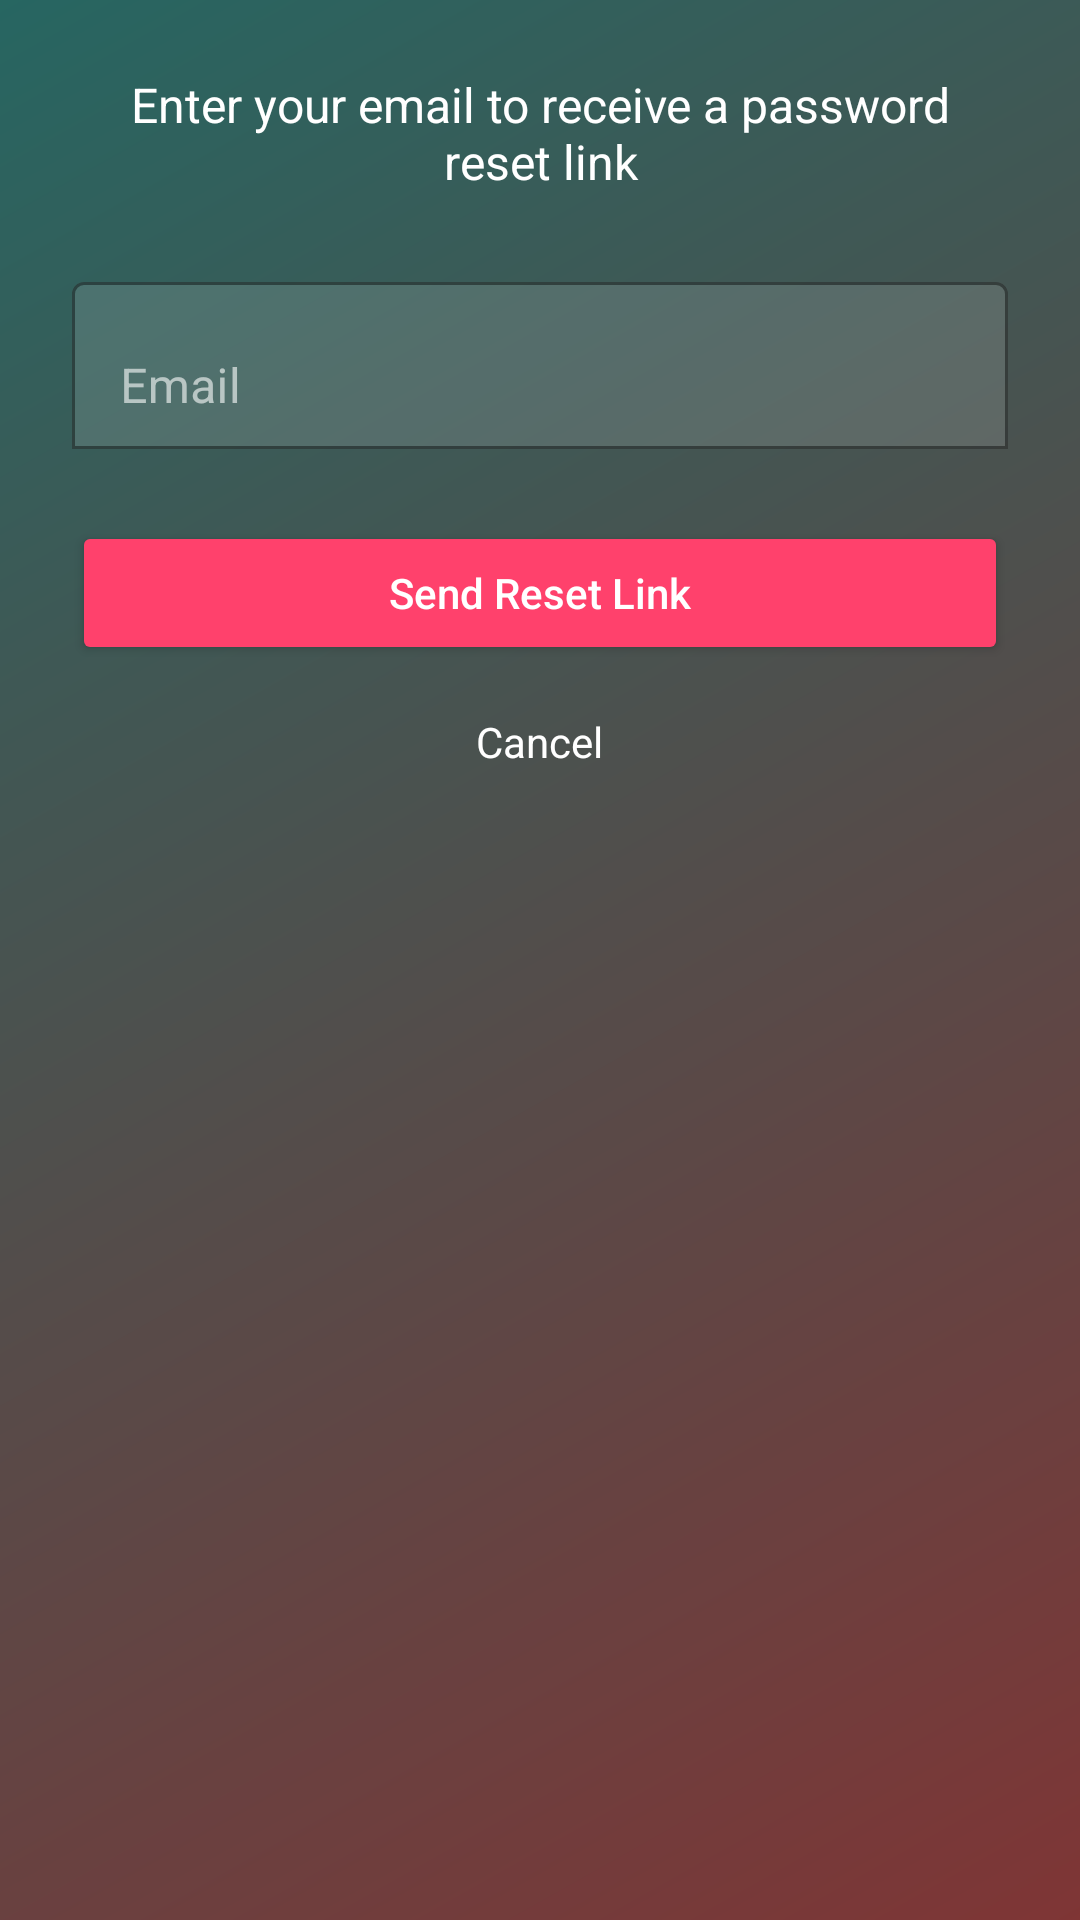

The Android layout XML behind this screen, and the referenced resources:
<!-- AndroidManifest.xml: application theme Theme.CareAtHome -->
<!-- res/layout/dialog_forgot_password.xml -->
<?xml version="1.0" encoding="utf-8"?>
<FrameLayout xmlns:android="http://schemas.android.com/apk/res/android"
    xmlns:app="http://schemas.android.com/apk/res-auto"
    android:layout_width="match_parent"
    android:layout_height="wrap_content"
    android:background="@drawable/login_bg_gradient">

    
    <View
        android:layout_width="match_parent"
        android:layout_height="match_parent"
        android:background="@color/bg_semi_transparent" />

    <LinearLayout
        android:layout_width="match_parent"
        android:layout_height="wrap_content"
        android:orientation="vertical"
        android:padding="24dp">

        <TextView
            android:layout_width="match_parent"
            android:layout_height="wrap_content"
            android:layout_marginBottom="24dp"
            android:text="Enter your email to receive a password reset link"
            android:textColor="@android:color/white"
            android:textSize="16sp"
            android:textAlignment="center" />

        <com.google.android.material.textfield.TextInputLayout
            android:layout_width="match_parent"
            android:layout_height="wrap_content"
            android:layout_marginBottom="16dp"
            app:boxBackgroundMode="outline"
            app:boxStrokeColor="@android:color/white"
            app:hintTextColor="@android:color/white">

            <com.google.android.material.textfield.TextInputEditText
                android:id="@+id/emailEditText"
                android:layout_width="match_parent"
                android:layout_height="wrap_content"
                android:hint="Email"
                android:inputType="textEmailAddress"
                android:textColor="@android:color/white"
                android:textColorHint="@android:color/white" />
        </com.google.android.material.textfield.TextInputLayout>

        <Button
            android:id="@+id/btnSubmit"
            android:layout_width="match_parent"
            android:layout_height="48dp"
            android:layout_marginTop="8dp"
            android:backgroundTint="@color/button_color_state"
            android:text="Send Reset Link"
            android:textAllCaps="false"
            android:textColor="@color/white" />

        <TextView
            android:id="@+id/btnCancel"
            android:layout_width="wrap_content"
            android:layout_height="wrap_content"
            android:layout_gravity="center_horizontal"
            android:layout_marginTop="16dp"
            android:clickable="true"
            android:focusable="true"
            android:foreground="?attr/selectableItemBackgroundBorderless"
            android:text="Cancel"
            android:textColor="@color/text_link_state" />
    </LinearLayout>
</FrameLayout>
<!-- resources referenced by this layout -->
<resources>
  <color name="bg_semi_transparent">#80000000</color>
  <color name="white">#FFFFFFFF</color>
  <!-- drawable login_bg_gradient (drawable) -->
  <?xml version="1.0" encoding="utf-8"?>
  <shape xmlns:android="http://schemas.android.com/apk/res/android"
      android:shape="rectangle">
      <gradient
          android:angle="135"
          android:startColor="#FF6B6B"
          android:endColor="#4ECDC4"
          android:type="linear" />
  </shape>
  <style name="Theme.CareAtHome" parent="Theme.MaterialComponents.NoActionBar">
          
          <item name="colorPrimary">@color/purple_500</item>
          <item name="colorPrimaryVariant">@color/purple_700</item>
          <item name="colorOnPrimary">@color/white</item>
          
          <item name="colorSecondary">@color/teal_200</item>
          <item name="colorSecondaryVariant">@color/teal_700</item>
          <item name="colorOnSecondary">@color/black</item>
          
          <item name="android:statusBarColor">?attr/colorPrimaryVariant</item>
          
      </style>
  <color name="purple_500">#FF6200EE</color>
  <color name="purple_700">#FF3700B3</color>
  <color name="teal_200">#FF03DAC5</color>
  <color name="teal_700">#FF018786</color>
  <color name="black">#FF000000</color>
</resources>
